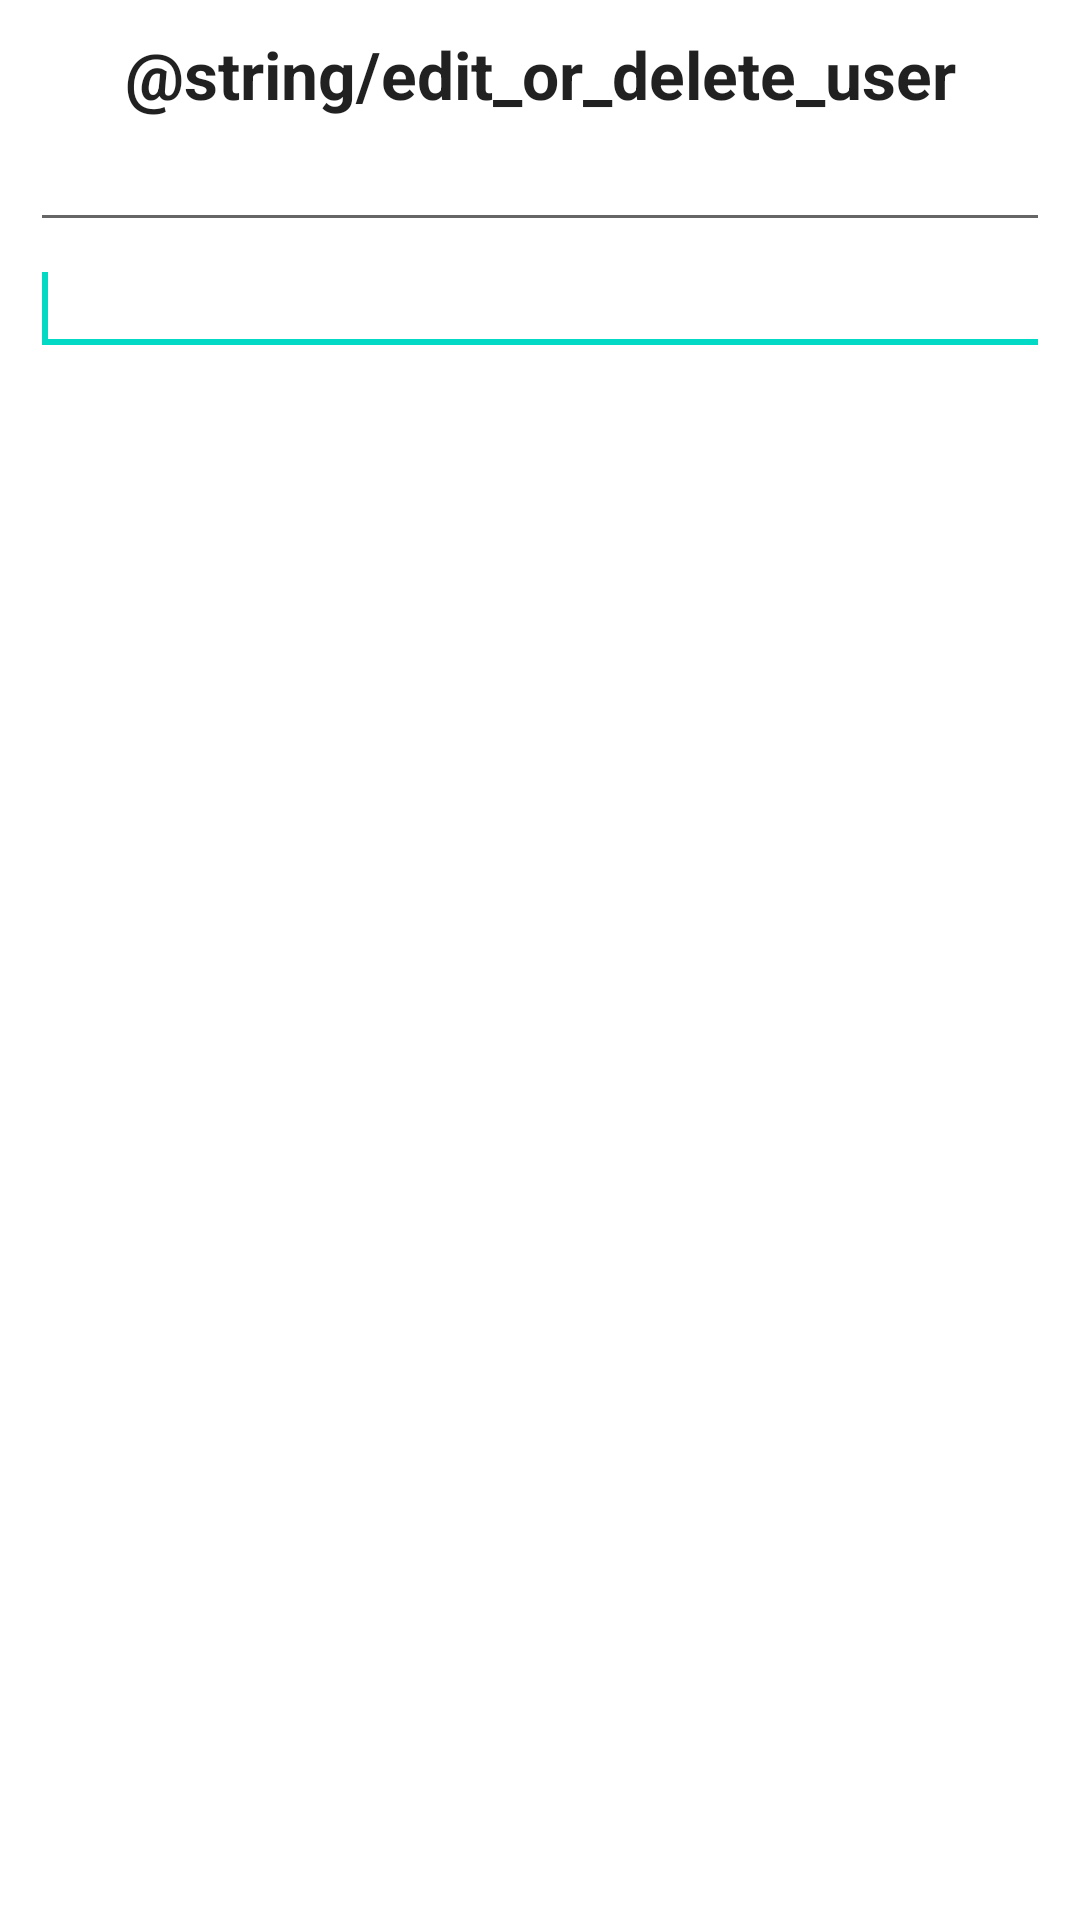

Produce the Android XML layout that renders to this screen, including the resource entries it uses.
<!-- AndroidManifest.xml: application theme Theme.ExamToDoList -->
<!-- res/layout/edit_user_del.xml -->
<?xml version="1.0" encoding="utf-8"?>
<LinearLayout
    xmlns:android="http://schemas.android.com/apk/res/android"
    xmlns:tools="http://schemas.android.com/tools"
    android:id="@+id/layout_root"
    android:layout_width="fill_parent"
    android:layout_height="fill_parent"
    android:orientation="vertical"
    android:padding="10dp" >

    <TextView
        android:id="@+id/tv_user"
        android:layout_width="match_parent"
        android:layout_height="wrap_content"
        android:gravity="center"
        android:textStyle="bold"
        android:text="@string/edit_or_delete_user"
        android:textAppearance="?android:attr/textAppearanceLarge" />

    <EditText
        android:id="@+id/enter_name_user"
        android:layout_width="match_parent"
        android:layout_height="wrap_content"
        android:textStyle="bold"
        android:autofillHints="text"
        android:inputType="text"
        tools:ignore="LabelFor">
        <requestFocus />
    </EditText>

    <EditText
        android:id="@+id/enter_year_user"
        android:layout_width="match_parent"
        android:layout_height="wrap_content"
        android:textStyle="bold"
        android:autofillHints="text"
        android:inputType="text"
        tools:ignore="LabelFor">
        <requestFocus />
    </EditText>

</LinearLayout>
<!-- resources referenced by this layout -->
<resources>
  <style name="Theme.ExamToDoList" parent="Theme.MaterialComponents.DayNight.DarkActionBar">
          
          <item name="colorPrimary">@color/purple_500</item>
          <item name="colorPrimaryVariant">@color/purple_700</item>
          <item name="colorOnPrimary">@color/white</item>
          
          <item name="colorSecondary">@color/teal_200</item>
          <item name="colorSecondaryVariant">@color/teal_700</item>
          <item name="colorOnSecondary">@color/black</item>
          
          <item name="android:statusBarColor">?attr/colorPrimaryVariant</item>
          
      </style>
  <!-- not gathered from this repository: default colours our renderer supplied (Android Studio template values) -->
  <color name="purple_500">#FF6200EE</color>
  <color name="purple_700">#FF3700B3</color>
  <color name="teal_200">#FF03DAC5</color>
  <color name="teal_700">#FF018786</color>
  <color name="black">#FF000000</color>
  <color name="white">#FFFFFFFF</color>
</resources>
